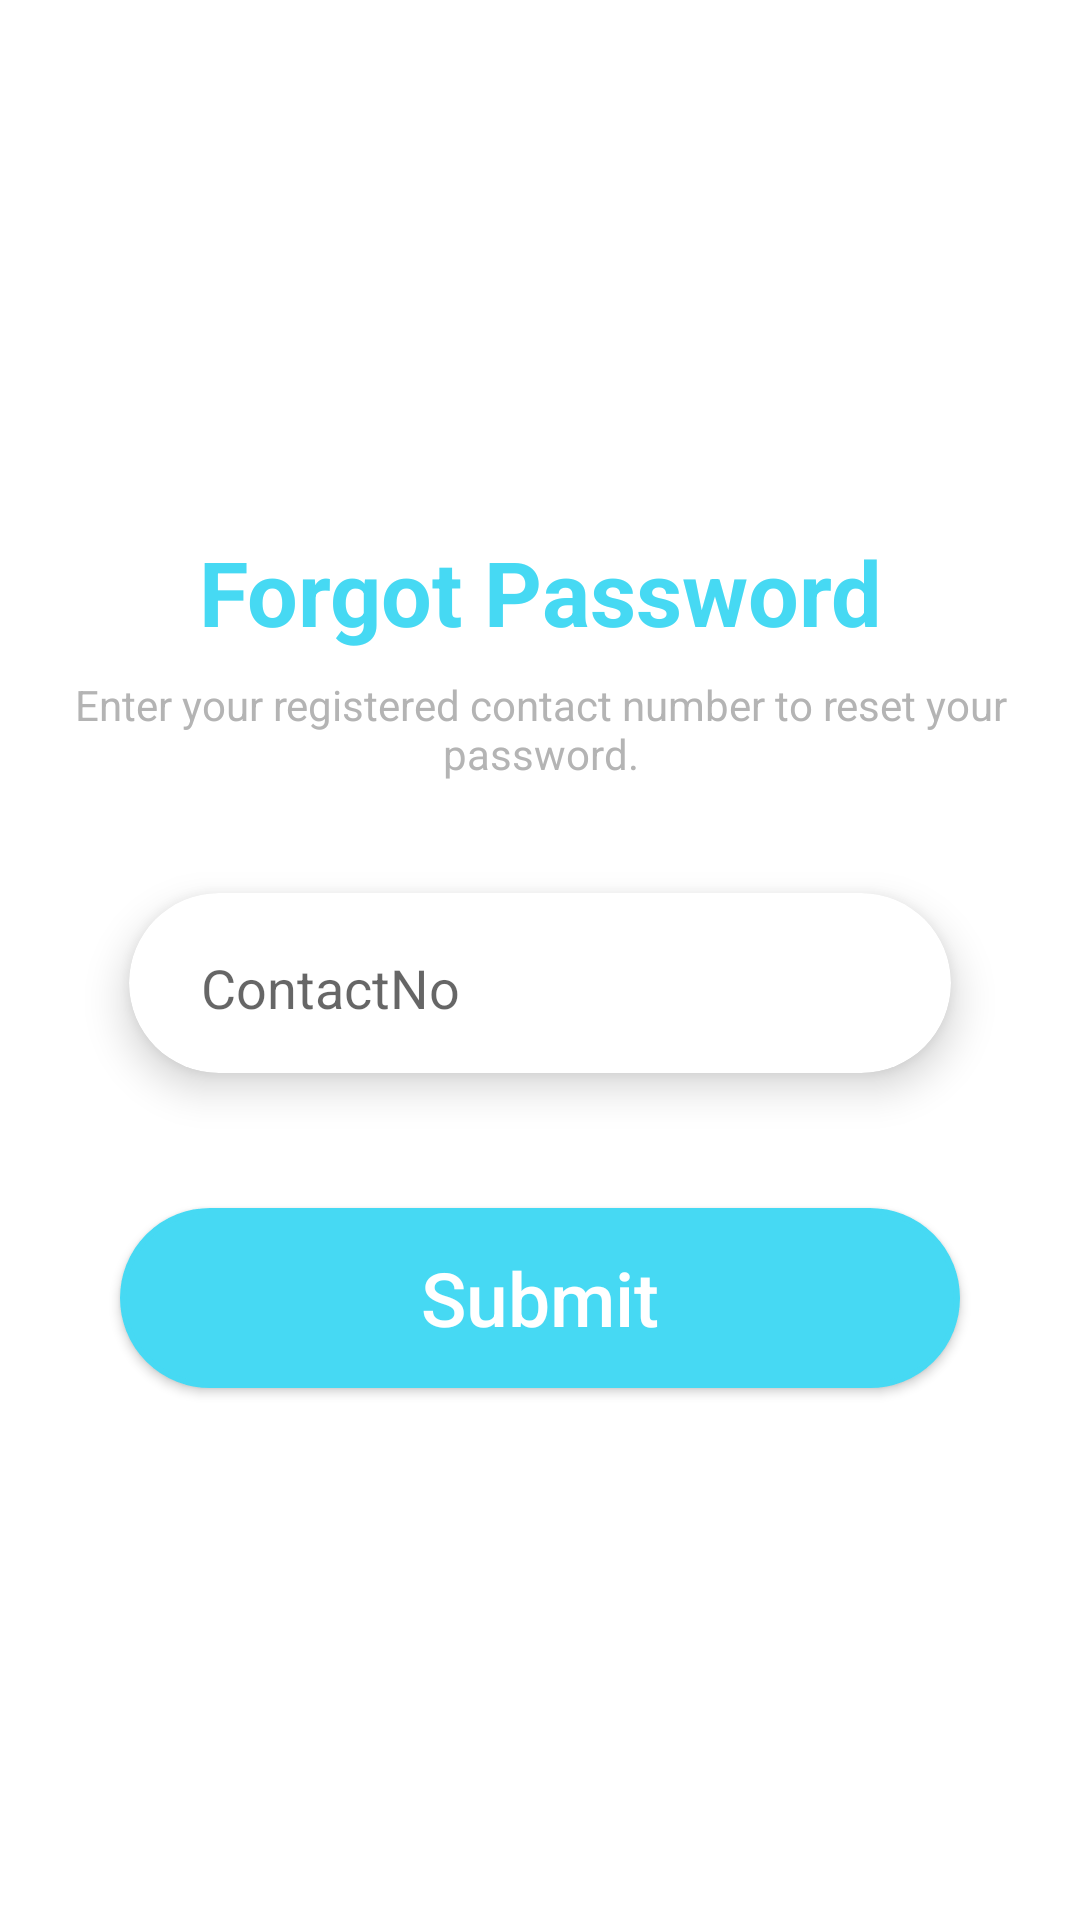

Write the Android layout XML for this screen, with the resource values it uses.
<!-- AndroidManifest.xml: application theme AppTheme -->
<!-- res/layout/activity_forgotpassword.xml -->
<?xml version="1.0" encoding="utf-8"?>
<LinearLayout xmlns:android="http://schemas.android.com/apk/res/android"
    xmlns:app="http://schemas.android.com/apk/res-auto"
    xmlns:tools="http://schemas.android.com/tools"
    android:layout_width="match_parent"
    android:layout_height="match_parent"
    tools:context=".ForgotpasswordActivity"
    android:orientation="vertical"
    android:background="@android:color/white"
    android:gravity="center"
    android:padding="24dp">

    <TextView
        android:id="@+id/textView"
        android:layout_width="match_parent"
        android:layout_height="wrap_content"
        android:gravity="center"
        android:textStyle="bold"
        android:textSize="30sp"
        android:textColor="#46D9F3"
        android:text="Forgot Password" />
    <TextView
        android:layout_marginTop="8dp"
        android:layout_width="wrap_content"
        android:layout_height="wrap_content"
        android:gravity="center"
        android:textStyle="normal"
        android:textSize="14sp"
        android:textColor="#B4B4B4"
        android:text="Enter your registered contact number to reset your password." />

    <androidx.cardview.widget.CardView
        android:layout_width="match_parent"
        android:layout_height="wrap_content"
        app:cardBackgroundColor="@android:color/white"
        app:cardElevation="8dp"
        app:cardCornerRadius="30dp"
        android:layout_marginTop="16dp"
        android:layout_marginBottom="0dp"
        android:layout_marginLeft="2dp"
        android:layout_marginRight="2dp"
        app:cardUseCompatPadding="true">

        <EditText
            android:id="@+id/edt_contactno"
            android:layout_width="match_parent"
            android:layout_height="60dp"
            android:ems="10"
            android:gravity="left|center_vertical"
            android:paddingLeft="24dp"
            android:textSize="18sp"
            android:hint="ContactNo"
            android:backgroundTint="@android:color/transparent"
            android:inputType="phone" />

    </androidx.cardview.widget.CardView>

    <Button
        android:id="@+id/btn_submit"
        android:layout_width="match_parent"
        android:layout_height="60dp"
        android:textSize="25sp"
        android:layout_marginTop="24dp"
        android:layout_marginLeft="16dp"
        android:layout_marginRight="16dp"
        android:text="Submit"
        android:textAllCaps="false"
        android:textStyle="normal"
        android:textColor="@android:color/white"
        android:background="@drawable/button_bg_shape"/>


</LinearLayout>
<!-- resources referenced by this layout -->
<resources>
  <!-- drawable button_bg_shape (drawable) -->
  <?xml version="1.0" encoding="utf-8"?>
  <shape xmlns:android="http://schemas.android.com/apk/res/android">
  
      <solid android:color="#46D9F3"/>
      <stroke android:color="#46D9F3" android:width="2dp"/>
      <corners android:radius="30dp"/>
  
  </shape>
  <style name="AppTheme" parent="Theme.AppCompat.Light.DarkActionBar">
          
          <item name="colorPrimary">@color/colorPrimary</item>
          <item name="colorPrimaryDark">@color/colorPrimaryDark</item>
          <item name="colorAccent">@color/colorAccent</item>
      </style>
  <!-- not gathered from this repository: default colours our renderer supplied (Android Studio template values) -->
  <color name="colorPrimary">#FF6200EE</color>
  <color name="colorPrimaryDark">#FF3700B3</color>
  <color name="colorAccent">#FF03DAC5</color>
</resources>
